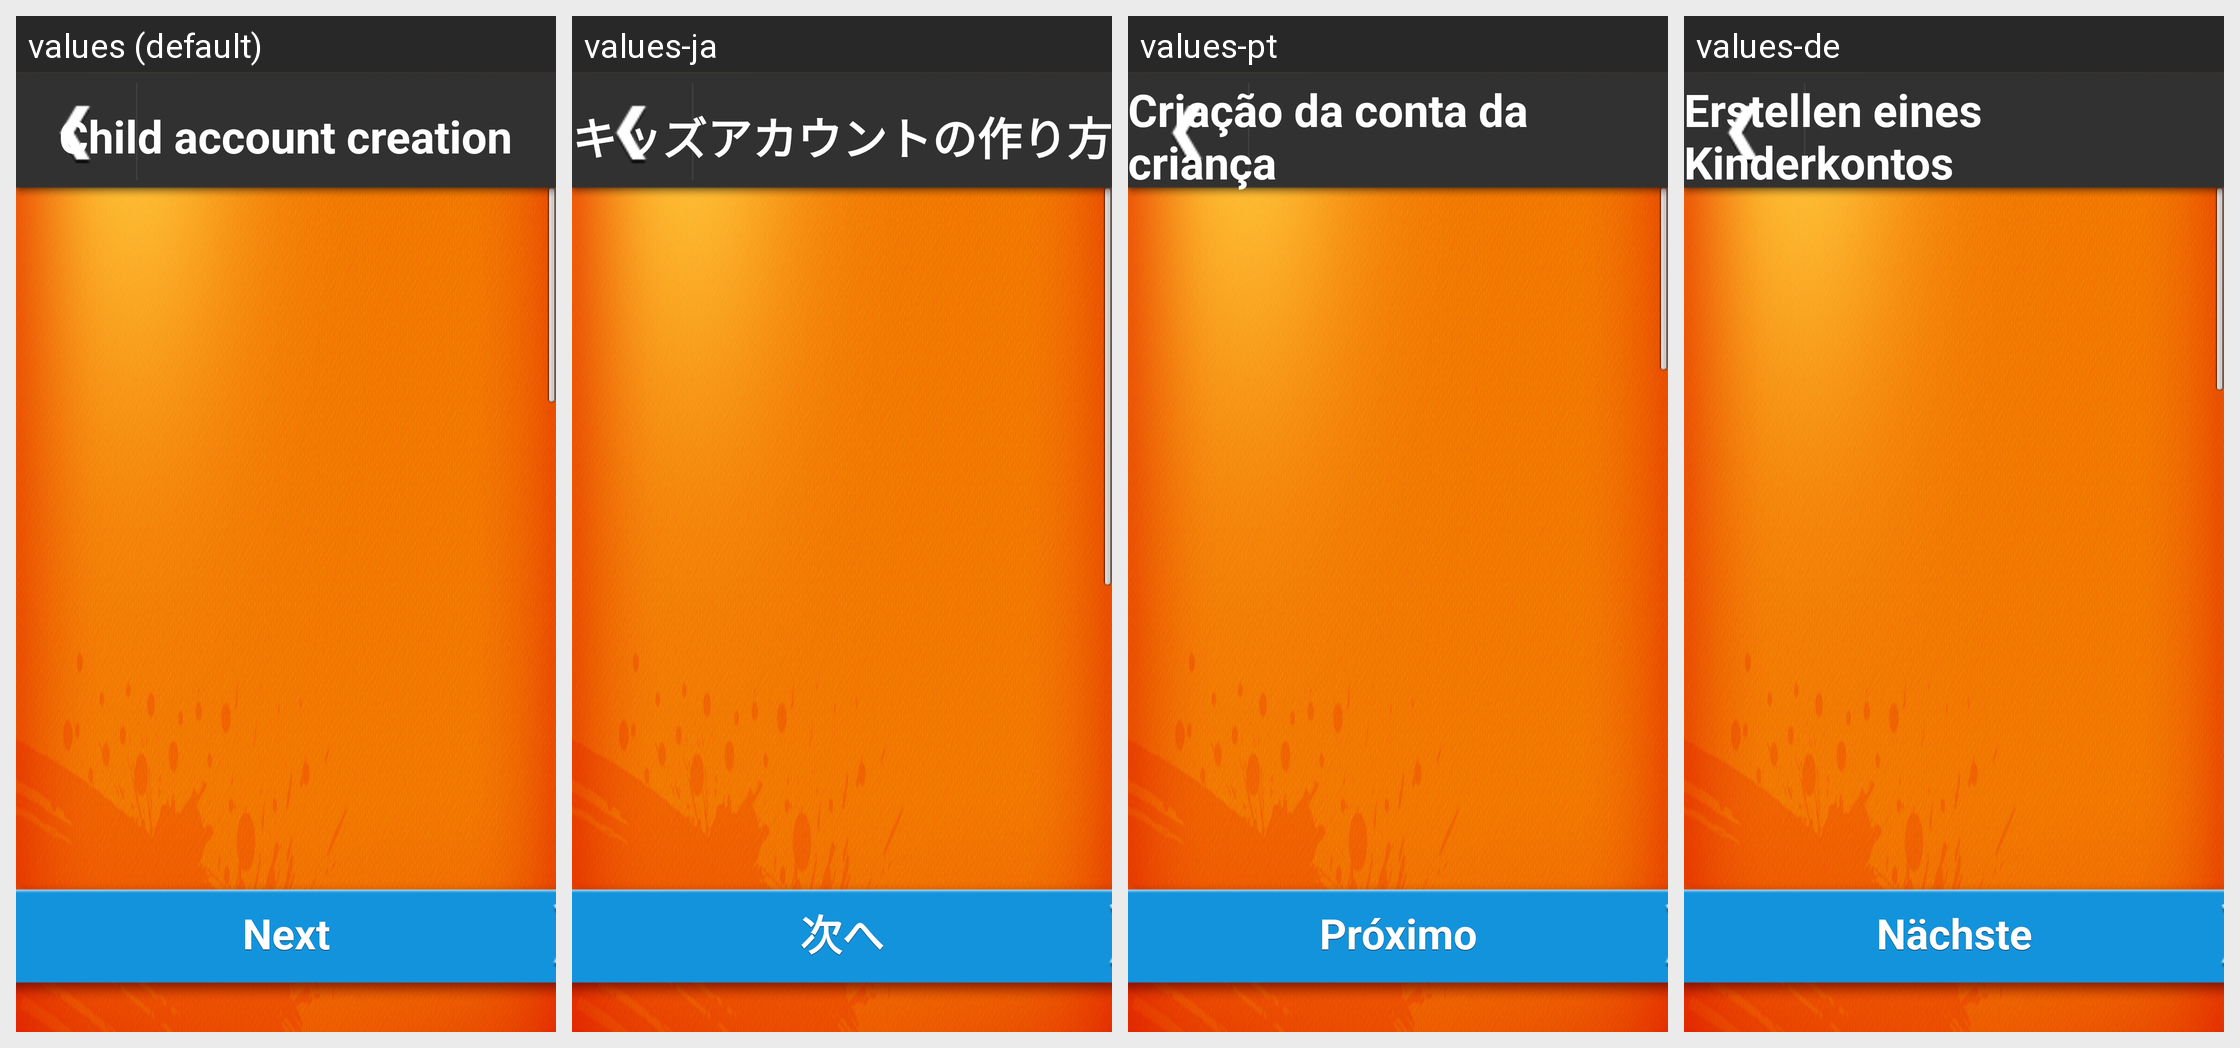

Strings drawn on this Android screen and how each of the app's shown locales translates them:
Android screen res/layout/layout_start_using.xml rendered under 4 locales, left to right: values (default), values-ja, values-pt, values-de. Device: Nexus 5 (rendered at 1080×1920; each locale shown at half size, 540×960, under a caption strip naming it); theme AppTheme.
Other locales in the repository, not shown: values-es, values-fr, values-it, values-ko.
Strings drawn on this screen, with the default value and each locale's value (text and hints the layout hard-codes, and strings that could not be matched under every locale, appear in the picture but are not listed):

login_start_using
  values: Child account creation
  values-ja: キッズアカウントの作り方
  values-pt: Criação da conta da criança
  values-de: Erstellen eines Kinderkontos

common_button_next
  values: Next
  values-ja: 次へ
  values-pt: Próximo
  values-de: Nächste
